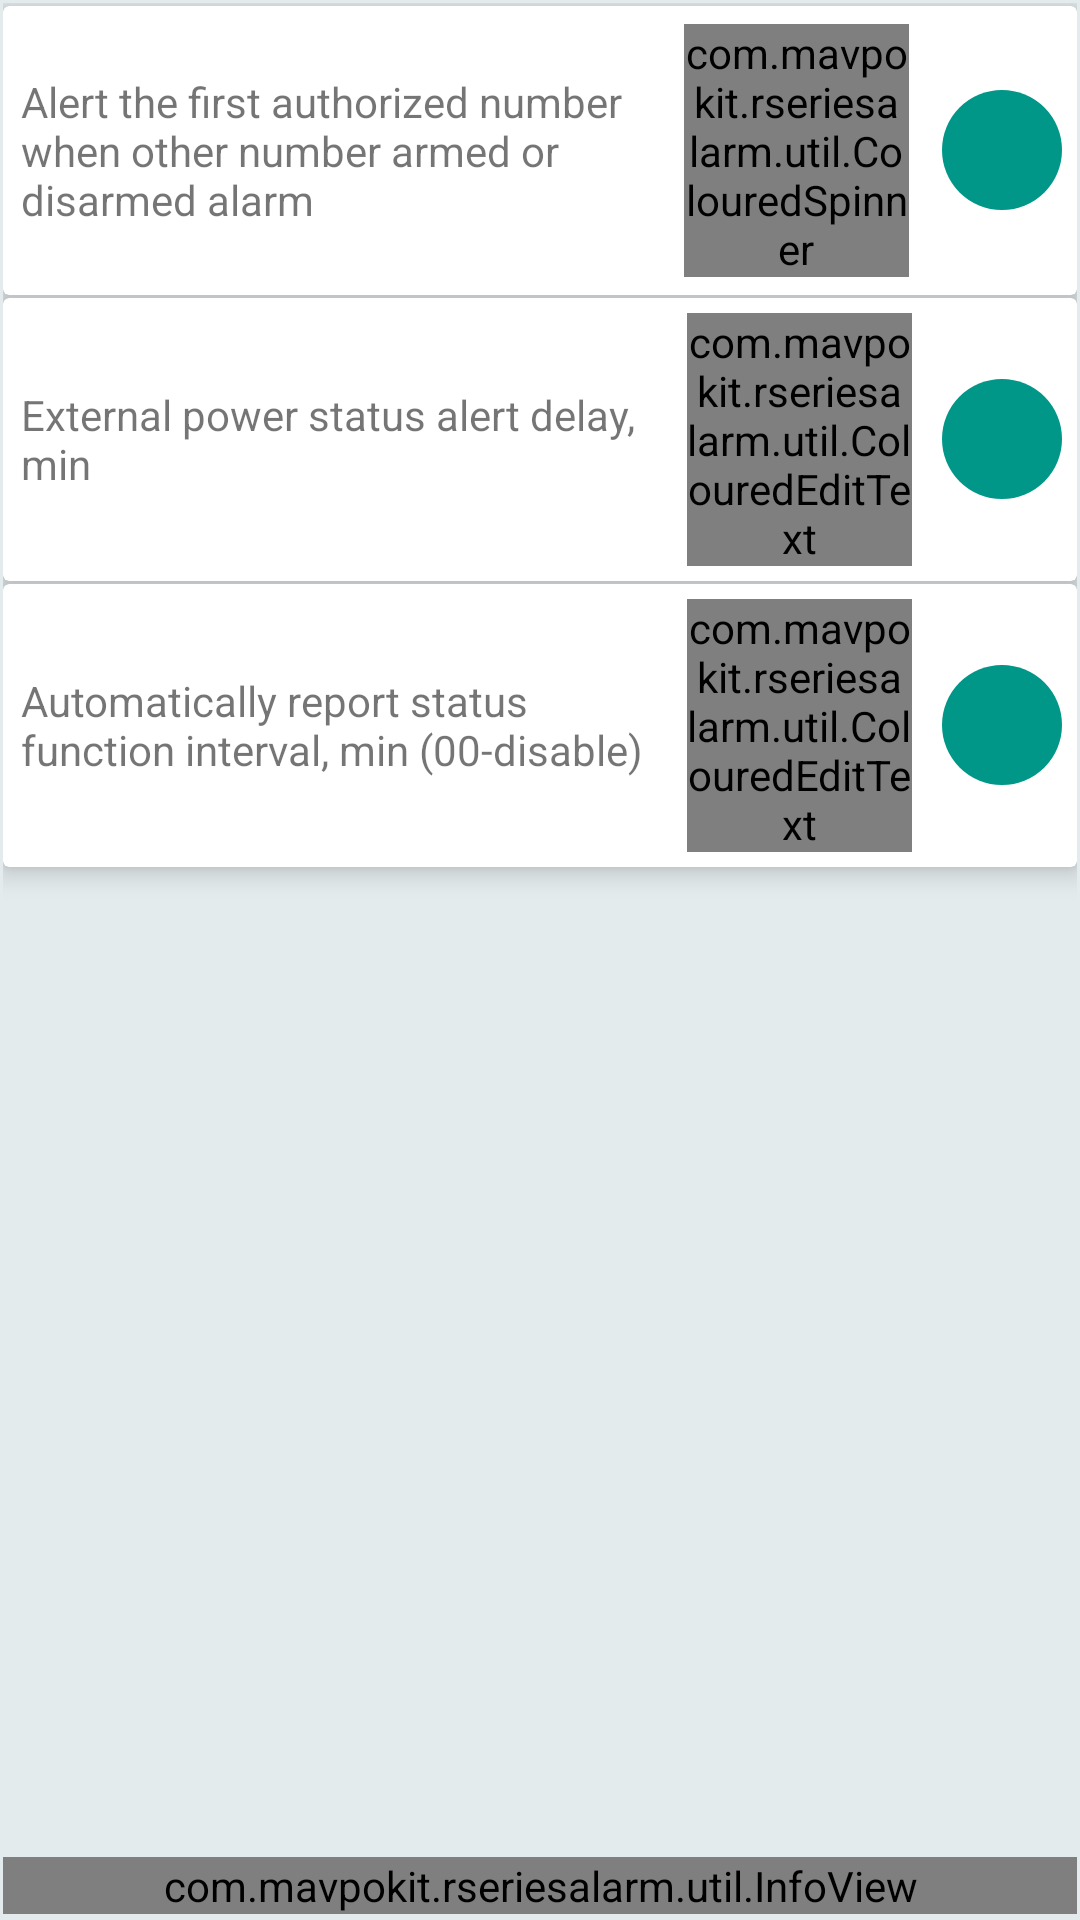

The Android layout XML behind this screen, and the referenced resources:
<!-- AndroidManifest.xml: application theme AppTheme -->
<!-- res/layout/fragment_setup_other.xml -->
<RelativeLayout xmlns:android="http://schemas.android.com/apk/res/android"
    xmlns:app="http://schemas.android.com/apk/res-auto"
    xmlns:infoview="http://schemas.android.com/apk/res-auto"
    xmlns:tools="http://schemas.android.com/tools"
    android:layout_width="match_parent"
    android:layout_height="match_parent"
    android:padding="1dp"
    tools:context="com.mavpokit.rseriesalarm.settings.fragments.SetupOtherFragment">

    <android.support.v7.widget.CardView
        android:id="@+id/alert_first_number_container"
        android:layout_width="match_parent"
        android:layout_height="wrap_content"
        app:cardElevation="5dp"
        android:layout_marginTop="1dp">

        <RelativeLayout
            android:id="@+id/alert_first_number_layout"
            android:layout_width="match_parent"
            android:layout_height="wrap_content"
            android:gravity="center_vertical"
            android:orientation="horizontal"
            android:padding="5dp">

            <TextView
                android:id="@+id/textview_alert_first_number"
                android:layout_width="match_parent"
                android:layout_height="wrap_content"
                android:layout_centerVertical="true"
                android:layout_margin="1dp"
                android:layout_toLeftOf="@+id/spinner_alert_first_number"
                android:text="@string/alert_first_number" />

            <com.mavpokit.rseriesalarm.util.ColouredSpinner
                android:id="@+id/spinner_alert_first_number"
                android:layout_width="75dp"
                android:layout_height="wrap_content"
                android:layout_centerVertical="true"
                android:layout_toLeftOf="@+id/alert_first_number_button"
                android:background="@drawable/input_field_background"
                android:layout_margin="1dp" />

            <ImageButton
                android:id="@+id/alert_first_number_button"
                android:layout_width="40dp"
                android:layout_height="40dp"
                android:layout_alignParentRight="true"
                android:layout_centerVertical="true"
                android:layout_marginLeft="10dp"
                android:background="@drawable/custom_round_button"
                app:srcCompat="@drawable/ic_done" />

        </RelativeLayout>
    </android.support.v7.widget.CardView>

    <android.support.v7.widget.CardView
        android:id="@+id/ext_pwr_alert_container"
        android:layout_width="match_parent"
        android:layout_height="wrap_content"
        android:layout_below="@id/alert_first_number_container"
        app:cardElevation="5dp"
        android:layout_marginTop="1dp">

        <RelativeLayout
            android:id="@+id/ext_pwr_alert_linear_layout"
            android:layout_width="match_parent"
            android:layout_height="wrap_content"
            android:gravity="center_vertical"
            android:orientation="horizontal"
            android:padding="5dp">

            <TextView
                android:id="@+id/textview_ext_pwr_alert"
                android:layout_width="match_parent"
                android:layout_height="wrap_content"
                android:layout_centerVertical="true"
                android:layout_margin="1dp"
                android:layout_toLeftOf="@+id/edittext_ext_pwr_alert"
                android:text="@string/ext_pwr_alert" />

            <com.mavpokit.rseriesalarm.util.ColouredEditText
                android:id="@+id/edittext_ext_pwr_alert"
                android:layout_width="75dp"
                android:layout_height="wrap_content"
                android:layout_centerVertical="true"
                android:layout_toLeftOf="@+id/ext_pwr_alert_button"
                android:background="@drawable/input_field_background"
                app:inputType="number"
                app:maxLength="2"
                app:textSize="20" />



            <ImageButton
                android:id="@+id/ext_pwr_alert_button"
                android:layout_width="40dp"
                android:layout_height="40dp"
                android:layout_alignParentRight="true"
                android:layout_centerVertical="true"
                android:layout_marginLeft="10dp"
                android:background="@drawable/custom_round_button"
                app:srcCompat="@drawable/ic_done" />

        </RelativeLayout>
    </android.support.v7.widget.CardView>

    <android.support.v7.widget.CardView
        android:id="@+id/auto_report_container"
        android:layout_width="match_parent"
        android:layout_height="wrap_content"
        android:layout_below="@id/ext_pwr_alert_container"
        app:cardElevation="5dp"
        android:layout_marginTop="1dp">

        <RelativeLayout
            android:id="@+id/auto_report_linear_layout"
            android:layout_width="match_parent"
            android:layout_height="wrap_content"
            android:gravity="center_vertical"
            android:orientation="horizontal"
            android:padding="5dp">

            <TextView
                android:id="@+id/textview_auto_report"
                android:layout_width="match_parent"
                android:layout_height="wrap_content"
                android:layout_centerVertical="true"
                android:layout_margin="1dp"
                android:layout_toLeftOf="@+id/edittext_auto_report"
                android:text="@string/auto_report" />

            <com.mavpokit.rseriesalarm.util.ColouredEditText
                android:id="@+id/edittext_auto_report"
                android:layout_width="75dp"
                android:layout_height="wrap_content"
                android:layout_centerVertical="true"
                android:layout_toLeftOf="@+id/auto_report_button"
                android:background="@drawable/input_field_background"
                app:inputType="number"
                app:maxLength="2"
                app:textSize="20" />

            <ImageButton
                android:id="@+id/auto_report_button"
                android:layout_width="40dp"
                android:layout_height="40dp"
                android:layout_alignParentRight="true"
                android:layout_centerVertical="true"
                android:layout_marginLeft="10dp"
                android:background="@drawable/custom_round_button"
                app:srcCompat="@drawable/ic_done" />

        </RelativeLayout>
    </android.support.v7.widget.CardView>


    <com.mavpokit.rseriesalarm.util.InfoView
        android:layout_width="match_parent"
        android:layout_height="wrap_content"
        android:layout_alignParentBottom="true"
        android:layout_marginBottom="1dp"
        infoview:message="@string/misc_info_text" />

</RelativeLayout>
<!-- resources referenced by this layout -->
<resources>
  <!-- drawable custom_round_button (drawable) -->
  <?xml version="1.0" encoding="utf-8"?>
  <selector xmlns:android="http://schemas.android.com/apk/res/android">
      <item
          android:state_enabled="false"
          android:drawable="@drawable/custom_round_button_selected" />
      <item
          android:state_pressed="true"
          android:state_enabled="true"
          android:drawable="@drawable/custom_round_button_selected" />
      <item
          android:state_focused="true"
          android:state_enabled="true"
          android:drawable="@drawable/custom_round_button_selected" />
      <item
          android:state_enabled="true"
          android:drawable="@drawable/custom_round_button_normal" />
  </selector>
  <string name="alert_first_number">Alert the first authorized number when other number armed or disarmed alarm</string>
  <string name="auto_report">Automatically report status function interval, min (00-disable)</string>
  <string name="ext_pwr_alert">External power status alert delay, min</string>
  <string name="misc_info_text">See Manual, section 6.12, 6.14, 6.16 for details</string>
  <style name="AppTheme" parent="Theme.AppCompat.Light.DarkActionBar">
          
          <item name="colorPrimary">@color/colorPrimary</item>
          <item name="colorPrimaryDark">@color/colorPrimaryDark</item>
          <item name="colorAccent">@color/colorAccent</item>
          <item name="android:windowBackground">@color/colorPrimaryLight</item>
  
  
      </style>
  <!-- drawable custom_round_button_selected (drawable) -->
  <?xml version="1.0" encoding="utf-8"?>
  <shape xmlns:android="http://schemas.android.com/apk/res/android"
      android:shape="rectangle">
      <solid android:color="@color/colorAccentSecondaryDark"/>
      <size
          android:width="50dp"
          android:height="50dp"
          />
      <corners android:radius="30dp" />
  </shape>
  <!-- drawable custom_round_button_normal (drawable) -->
  <?xml version="1.0" encoding="utf-8"?>
  <shape xmlns:android="http://schemas.android.com/apk/res/android"
      android:shape="rectangle">
      <solid android:color="@color/colorAccentSecondary"/>
      <size
          android:width="50dp"
          android:height="50dp"
          />
      <corners android:radius="30dp" />
  </shape>
  <color name="colorPrimary">#607D8B</color>
  <color name="colorPrimaryDark">#37474F</color>
  <color name="colorAccent">#d10209</color>
  <color name="colorPrimaryLight">#e4ebed</color>
  <color name="colorAccentSecondaryDark">#005e55</color>
  <color name="colorAccentSecondary">#009688</color>
</resources>
